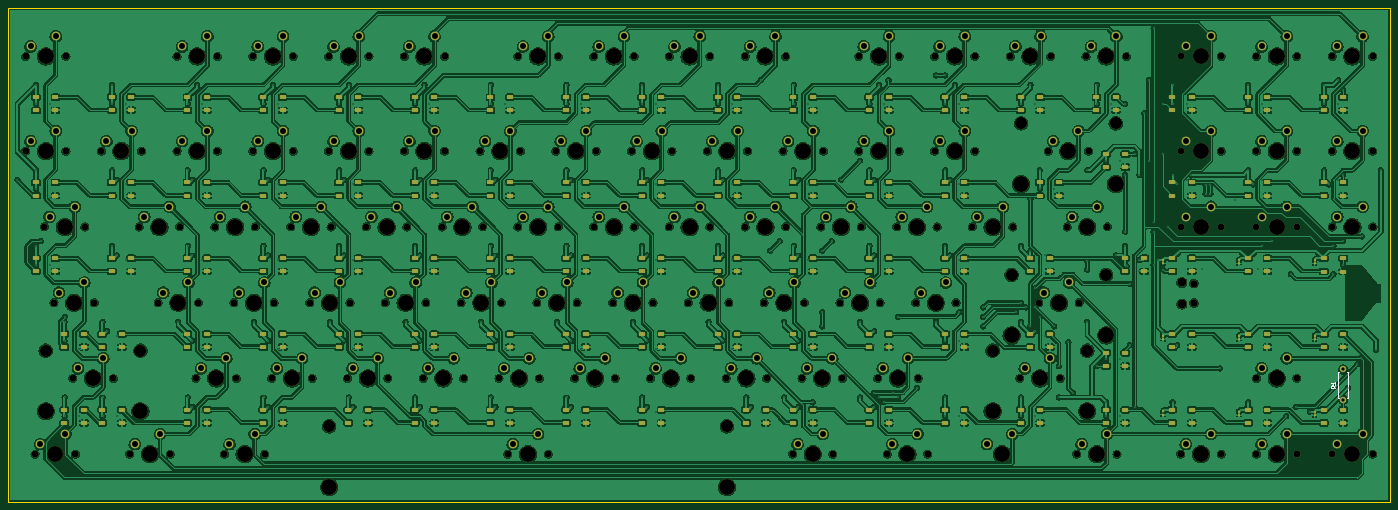
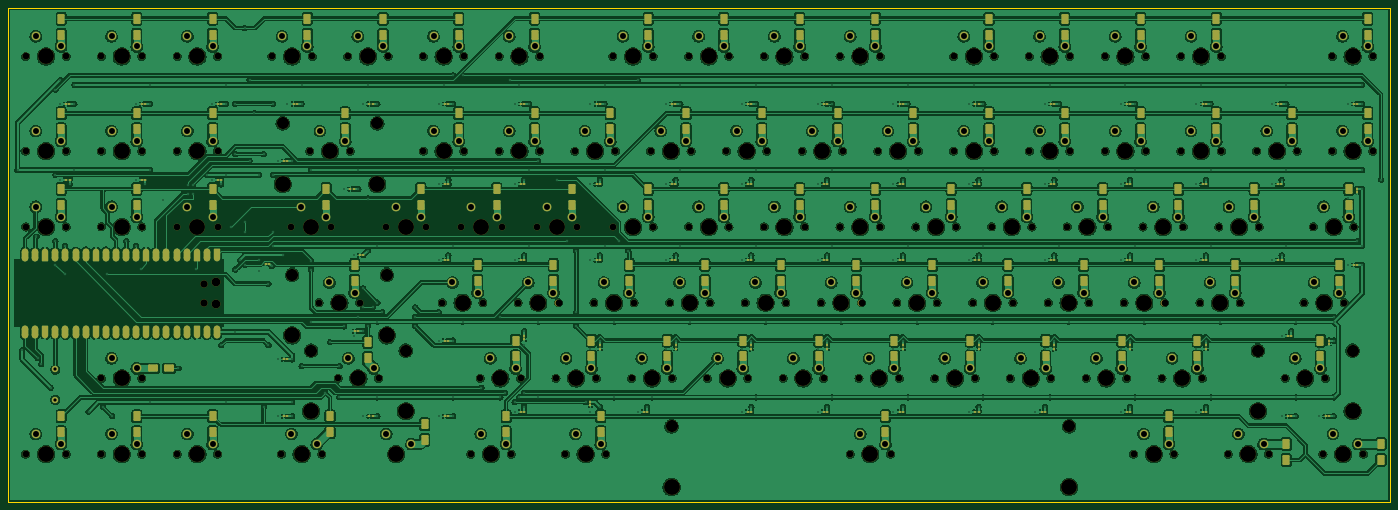
Circuit board: 9 layer files. Board 347.7 x 124.3 mm.
- bottom_copper: Keyboard-B_Cu.gbr (1320017 bytes)
- bottom_mask: Keyboard-B_Mask.gbr (31460 bytes)
- bottom_silk: Keyboard-B_Silkscreen.gbr (454 bytes)
- outline: Keyboard-Edge_Cuts.gbr (604 bytes)
- top_copper: Keyboard-F_Cu.gbr (1675613 bytes)
- top_mask: Keyboard-F_Mask.gbr (28186 bytes)
- top_silk: Keyboard-F_Silkscreen.gbr (1663 bytes)
- drill: Keyboard-NPTH.drl (5275 bytes)
- drill: Keyboard-PTH.drl (9054 bytes)

=== bottom_copper: Keyboard-B_Cu.gbr (1320017 bytes, source omitted) ===
=== bottom_mask: Keyboard-B_Mask.gbr (31460 bytes, source omitted) ===
=== bottom_silk: Keyboard-B_Silkscreen.gbr ===
%TF.GenerationSoftware,KiCad,Pcbnew,10.0.6*%
%TF.CreationDate,2026-11-24T15:25:54-06:00*%
%TF.ProjectId,Keyboard,4b657962-6f61-4726-942e-6b696361645f,rev?*%
%TF.SameCoordinates,Original*%
%TF.FileFunction,Legend,Bot*%
%TF.FilePolarity,Positive*%
%FSLAX46Y46*%
G04 Gerber Fmt 4.6, Leading zero omitted, Abs format (unit mm)*
G04 Created by KiCad (PCBNEW 10.0.6) date 2026-11-24 15:25:54*
%MOMM*%
%LPD*%
G01*
G04 APERTURE LIST*
G04 APERTURE END LIST*
M02*

=== outline: Keyboard-Edge_Cuts.gbr ===
%TF.GenerationSoftware,KiCad,Pcbnew,10.0.6*%
%TF.CreationDate,2026-11-24T15:25:54-06:00*%
%TF.ProjectId,Keyboard,4b657962-6f61-4726-942e-6b696361645f,rev?*%
%TF.SameCoordinates,Original*%
%TF.FileFunction,Profile,NP*%
%FSLAX46Y46*%
G04 Gerber Fmt 4.6, Leading zero omitted, Abs format (unit mm)*
G04 Created by KiCad (PCBNEW 10.0.6) date 2026-11-24 15:25:54*
%MOMM*%
%LPD*%
G01*
G04 APERTURE LIST*
%TA.AperFunction,Profile*%
%ADD10C,0.050000*%
%TD*%
G04 APERTURE END LIST*
D10*
X11444442Y-8690718D02*
X359106942Y-8690718D01*
X359106942Y-133003218D01*
X11444442Y-133003218D01*
X11444442Y-8690718D01*
M02*

=== top_copper: Keyboard-F_Cu.gbr (1675613 bytes, source omitted) ===
=== top_mask: Keyboard-F_Mask.gbr (28186 bytes, source omitted) ===
=== top_silk: Keyboard-F_Silkscreen.gbr ===
%TF.GenerationSoftware,KiCad,Pcbnew,10.0.6*%
%TF.CreationDate,2026-11-24T15:25:54-06:00*%
%TF.ProjectId,Keyboard,4b657962-6f61-4726-942e-6b696361645f,rev?*%
%TF.SameCoordinates,Original*%
%TF.FileFunction,Legend,Top*%
%TF.FilePolarity,Positive*%
%FSLAX46Y46*%
G04 Gerber Fmt 4.6, Leading zero omitted, Abs format (unit mm)*
G04 Created by KiCad (PCBNEW 10.0.6) date 2026-11-24 15:25:54*
%MOMM*%
%LPD*%
G01*
G04 APERTURE LIST*
%ADD10C,0.150000*%
%ADD11C,0.120000*%
G04 APERTURE END LIST*
D10*
X345285511Y-103642777D02*
X344809320Y-103976110D01*
X345285511Y-104214205D02*
X344285511Y-104214205D01*
X344285511Y-104214205D02*
X344285511Y-103833253D01*
X344285511Y-103833253D02*
X344333130Y-103738015D01*
X344333130Y-103738015D02*
X344380749Y-103690396D01*
X344380749Y-103690396D02*
X344475987Y-103642777D01*
X344475987Y-103642777D02*
X344618844Y-103642777D01*
X344618844Y-103642777D02*
X344714082Y-103690396D01*
X344714082Y-103690396D02*
X344761701Y-103738015D01*
X344761701Y-103738015D02*
X344809320Y-103833253D01*
X344809320Y-103833253D02*
X344809320Y-104214205D01*
X345285511Y-102690396D02*
X345285511Y-103261824D01*
X345285511Y-102976110D02*
X344285511Y-102976110D01*
X344285511Y-102976110D02*
X344428368Y-103071348D01*
X344428368Y-103071348D02*
X344523606Y-103166586D01*
X344523606Y-103166586D02*
X344571225Y-103261824D01*
%TO.C,R1*%
D11*
X345830692Y-100206111D02*
X346160692Y-100206111D01*
X345830692Y-106746111D02*
X345830692Y-100206111D01*
X346160692Y-106746111D02*
X345830692Y-106746111D01*
X348240692Y-106746111D02*
X348570692Y-106746111D01*
X348570692Y-100206111D02*
X348240692Y-100206111D01*
X348570692Y-106746111D02*
X348570692Y-100206111D01*
%TD*%
M02*

=== drill: Keyboard-NPTH.drl ===
M48
; DRILL file KiCad 10.0.6 date 2026-10-11T15:31:07
; FORMAT={-:-/ absolute / metric / decimal}
; #@! TF.CreationDate,2026-10-11T15:31:07-05:00
; #@! TF.GenerationSoftware,Kicad,Pcbnew,10.0.6
; #@! TF.FileFunction,NonPlated,1,2,NPTH
FMAT,2
METRIC
; #@! TA.AperFunction,NonPlated,NPTH,ComponentDrill
T1C1.700
; #@! TA.AperFunction,NonPlated,NPTH,ComponentDrill
T2C1.850
; #@! TA.AperFunction,NonPlated,NPTH,ComponentDrill
T3C2.200
; #@! TA.AperFunction,NonPlated,NPTH,ComponentDrill
T4C3.050
; #@! TA.AperFunction,NonPlated,NPTH,ComponentDrill
T5C4.000
%
G90
G05
T1
X15.87Y-20.95
X15.87Y-44.762
X18.251Y-120.962
X20.633Y-63.812
X23.014Y-82.862
X26.03Y-20.95
X26.03Y-44.762
X27.776Y-101.912
X28.411Y-120.962
X30.792Y-63.812
X33.174Y-82.862
X34.92Y-44.762
X37.936Y-101.912
X42.064Y-120.962
X44.445Y-63.812
X45.08Y-44.762
X49.207Y-82.862
X52.224Y-120.962
X53.97Y-20.95
X53.97Y-44.762
X54.605Y-63.812
X58.732Y-101.912
X59.367Y-82.862
X63.495Y-63.812
X64.13Y-20.95
X64.13Y-44.762
X65.876Y-120.962
X68.257Y-82.862
X68.892Y-101.912
X73.02Y-20.95
X73.02Y-44.762
X73.655Y-63.812
X76.036Y-120.962
X77.782Y-101.912
X78.417Y-82.862
X82.545Y-63.812
X83.18Y-20.95
X83.18Y-44.762
X87.307Y-82.862
X87.942Y-101.912
X92.07Y-20.95
X92.07Y-44.762
X92.705Y-63.812
X96.832Y-101.912
X97.468Y-82.862
X101.595Y-63.812
X102.23Y-20.95
X102.23Y-44.762
X106.358Y-82.862
X106.992Y-101.912
X111.12Y-20.95
X111.12Y-44.762
X111.755Y-63.812
X115.882Y-101.912
X116.517Y-82.862
X120.645Y-63.812
X121.28Y-20.95
X121.28Y-44.762
X125.407Y-82.862
X126.042Y-101.912
X130.17Y-44.762
X130.805Y-63.812
X134.933Y-101.912
X135.567Y-82.862
X137.155Y-120.962
X139.695Y-20.95
X139.695Y-63.812
X140.33Y-44.762
X144.457Y-82.862
X145.093Y-101.912
X147.315Y-120.962
X149.22Y-44.762
X149.855Y-20.95
X149.855Y-63.812
X153.982Y-101.912
X154.618Y-82.862
X158.745Y-20.95
X158.745Y-63.812
X159.38Y-44.762
X163.507Y-82.862
X164.142Y-101.912
X168.27Y-44.762
X168.905Y-20.95
X168.905Y-63.812
X173.032Y-101.912
X173.667Y-82.862
X177.795Y-20.95
X177.795Y-63.812
X178.43Y-44.762
X182.558Y-82.862
X183.192Y-101.912
X187.32Y-44.762
X187.955Y-20.95
X187.955Y-63.812
X192.082Y-101.912
X192.718Y-82.862
X196.845Y-20.95
X196.845Y-63.812
X197.48Y-44.762
X201.607Y-82.862
X202.242Y-101.912
X206.37Y-44.762
X207.005Y-20.95
X207.005Y-63.812
X208.751Y-120.962
X211.132Y-101.912
X211.767Y-82.862
X215.895Y-63.812
X216.53Y-44.762
X218.911Y-120.962
X220.657Y-82.862
X221.292Y-101.912
X225.42Y-20.95
X225.42Y-44.762
X226.055Y-63.812
X230.182Y-101.912
X230.817Y-82.862
X232.564Y-120.962
X234.945Y-63.812
X235.58Y-20.95
X235.58Y-44.762
X239.707Y-82.862
X240.343Y-101.912
X242.724Y-120.962
X244.47Y-20.95
X244.47Y-44.762
X245.105Y-63.812
X249.867Y-82.862
X253.995Y-63.812
X254.63Y-20.95
X254.63Y-44.762
X263.52Y-20.95
X264.155Y-63.812
X265.901Y-101.912
X270.664Y-82.862
X273.045Y-44.762
X273.68Y-20.95
X276.061Y-101.912
X277.808Y-63.812
X280.189Y-120.962
X280.824Y-82.862
X282.57Y-20.95
X283.205Y-44.762
X287.967Y-63.812
X290.349Y-120.962
X292.73Y-20.95
X306.382Y-20.95
X306.382Y-44.762
X306.382Y-63.812
X306.382Y-120.962
X316.542Y-20.95
X316.542Y-44.762
X316.542Y-63.812
X316.542Y-120.962
X325.433Y-20.95
X325.433Y-44.762
X325.433Y-63.812
X325.433Y-101.912
X325.433Y-120.962
X335.592Y-20.95
X335.592Y-44.762
X335.592Y-63.812
X335.592Y-101.912
X335.592Y-120.962
X344.482Y-20.95
X344.482Y-44.762
X344.482Y-63.812
X344.482Y-120.962
X354.642Y-20.95
X354.642Y-44.762
X354.642Y-63.812
X354.642Y-120.962
T2
X309.701Y-78.056
X309.701Y-82.906
T3
X306.671Y-77.756
X306.671Y-83.206
T4
X20.956Y-94.912
X44.756Y-94.912
X92.235Y-113.962
X192.235Y-113.962
X259.081Y-94.912
X263.844Y-75.862
X266.225Y-37.762
X282.881Y-94.912
X287.644Y-75.862
X290.025Y-37.762
T5
X20.95Y-20.95
X20.95Y-44.762
X20.956Y-110.152
X23.331Y-120.962
X25.712Y-63.812
X28.094Y-82.862
X32.856Y-101.912
X40.0Y-44.762
X44.756Y-110.152
X47.144Y-120.962
X49.525Y-63.812
X54.287Y-82.862
X59.05Y-20.95
X59.05Y-44.762
X63.812Y-101.912
X68.575Y-63.812
X70.956Y-120.962
X73.337Y-82.862
X78.1Y-20.95
X78.1Y-44.762
X82.862Y-101.912
X87.625Y-63.812
X92.235Y-129.202
X92.388Y-82.862
X97.15Y-20.95
X97.15Y-44.762
X101.912Y-101.912
X106.675Y-63.812
X111.438Y-82.862
X116.2Y-20.95
X116.2Y-44.762
X120.962Y-101.912
X125.725Y-63.812
X130.487Y-82.862
X135.25Y-44.762
X140.012Y-101.912
X142.235Y-120.962
X144.775Y-20.95
X144.775Y-63.812
X149.537Y-82.862
X154.3Y-44.762
X159.062Y-101.912
X163.825Y-20.95
X163.825Y-63.812
X168.588Y-82.862
X173.35Y-44.762
X178.112Y-101.912
X182.875Y-20.95
X182.875Y-63.812
X187.637Y-82.862
X192.235Y-129.202
X192.4Y-44.762
X197.162Y-101.912
X201.925Y-20.95
X201.925Y-63.812
X206.688Y-82.862
X211.45Y-44.762
X213.831Y-120.962
X216.212Y-101.912
X220.975Y-63.812
X225.737Y-82.862
X230.5Y-20.95
X230.5Y-44.762
X235.262Y-101.912
X237.644Y-120.962
X240.025Y-63.812
X244.787Y-82.862
X249.55Y-20.95
X249.55Y-44.762
X259.075Y-63.812
X259.081Y-110.152
X261.456Y-120.962
X263.844Y-91.102
X266.225Y-53.002
X268.6Y-20.95
X270.981Y-101.912
X275.744Y-82.862
X278.125Y-44.762
X282.881Y-110.152
X282.887Y-63.812
X285.269Y-120.962
X287.644Y-91.102
X287.65Y-20.95
X290.025Y-53.002
X311.462Y-20.95
X311.462Y-44.762
X311.462Y-63.812
X311.462Y-120.962
X330.512Y-20.95
X330.512Y-44.762
X330.512Y-63.812
X330.512Y-101.912
X330.512Y-120.962
X349.562Y-20.95
X349.562Y-44.762
X349.562Y-63.812
X349.562Y-120.962
M30

=== drill: Keyboard-PTH.drl (9054 bytes, source omitted) ===
